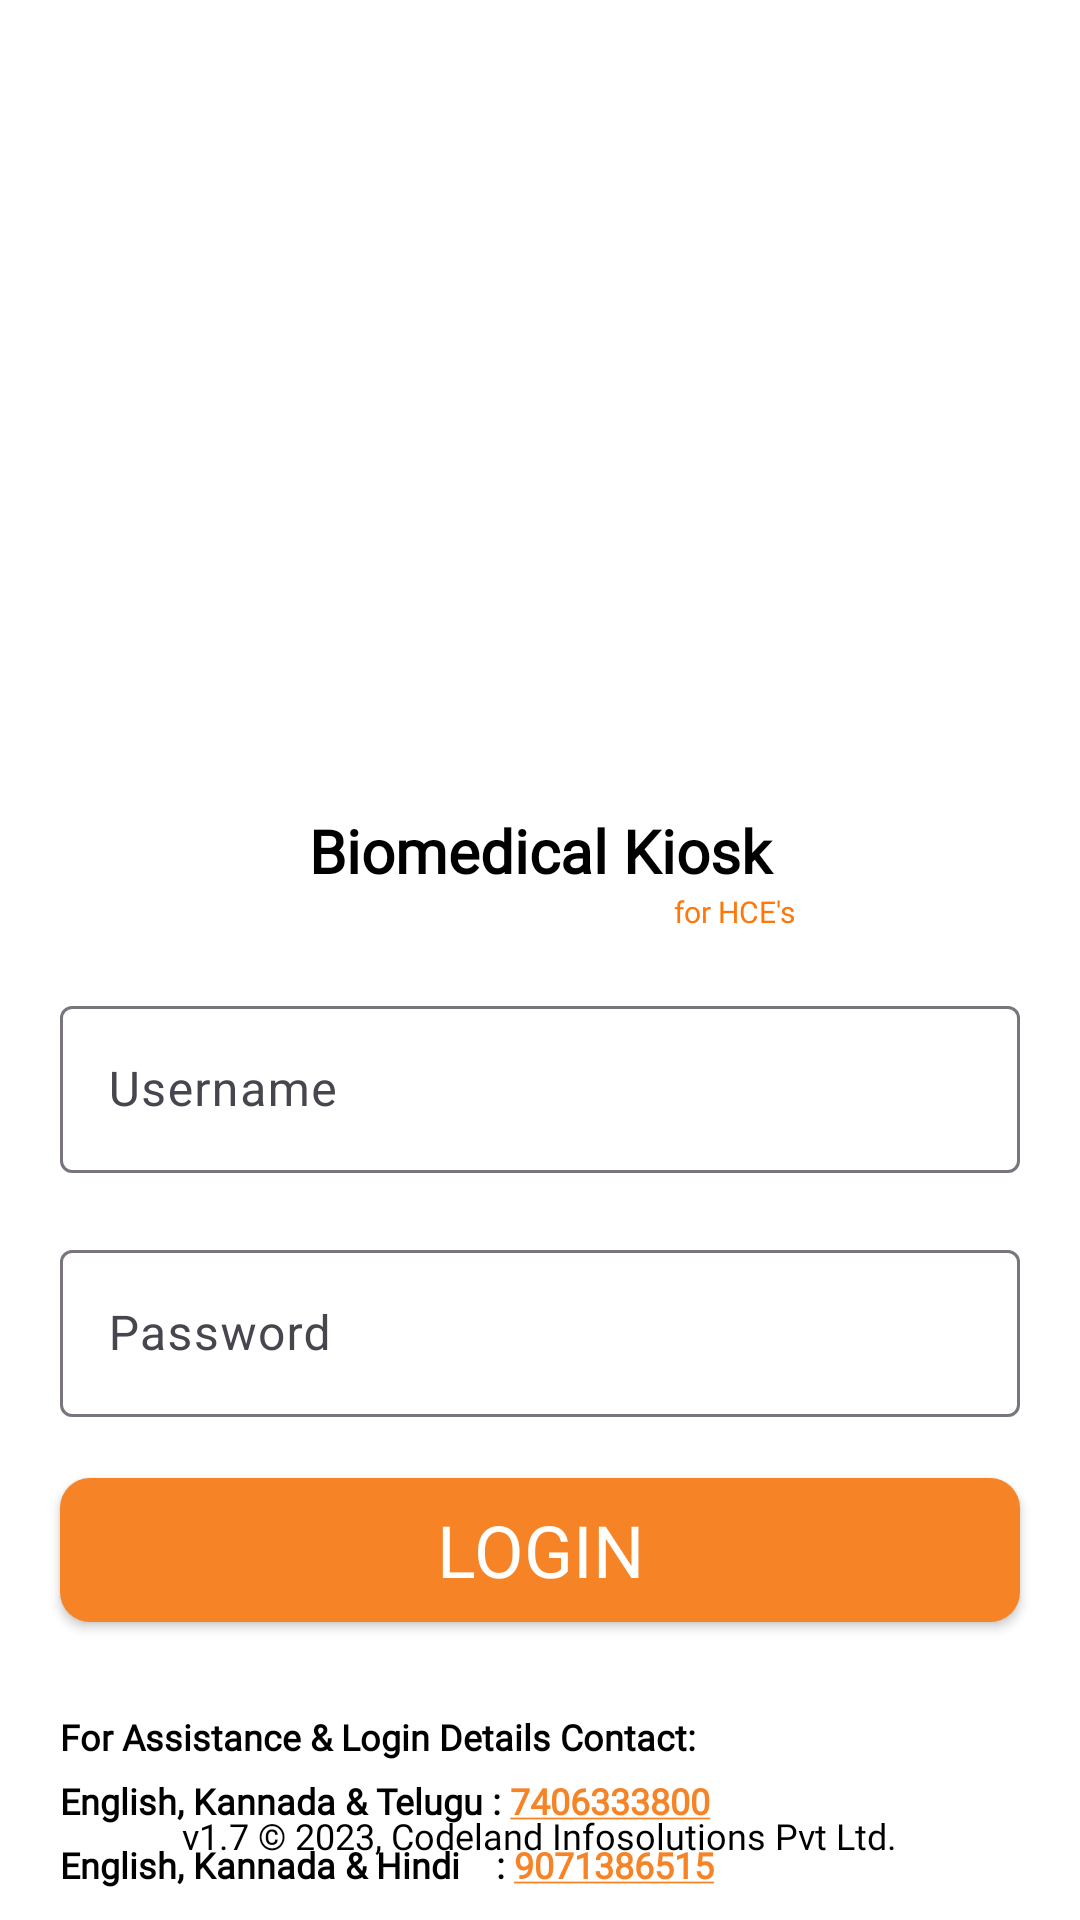

Android layout source for this screen:
<!-- AndroidManifest.xml: application theme Theme.CodeLandApp -->
<!-- res/layout/activity_login_screen.xml -->
<?xml version="1.0" encoding="utf-8"?>
<RelativeLayout xmlns:android="http://schemas.android.com/apk/res/android"
    xmlns:app="http://schemas.android.com/apk/res-auto"
    xmlns:tools="http://schemas.android.com/tools"
    android:id="@+id/main"
    android:layout_width="match_parent"
    android:layout_height="match_parent"
    tools:context=".ui.LoginScreenActivity"
    android:background="@color/white">

    <LinearLayout
        android:id="@+id/ll_codeland"
        android:layout_width="210dp"
        android:layout_height="330dp"
        android:layout_centerHorizontal="true"
        android:orientation="vertical">

        <ImageView
            android:id="@+id/iv_c1"
            android:layout_width="match_parent"
            android:layout_height="110dp"
            android:layout_gravity="center"
            android:scaleType="centerCrop"
            android:src="@drawable/c1"/>

        <ImageView
            android:id="@+id/iv_c2"
            android:layout_width="180dp"
            android:layout_height="160dp"
            android:scaleType="centerCrop"
            android:layout_gravity="center"
            android:src="@drawable/c2"/>

        <TextView
            android:layout_width="match_parent"
            android:layout_height="wrap_content"
            android:text="Biomedical Kiosk"
            android:textColor="@color/black"
            android:fontFamily="@font/poppins"
            android:textStyle="bold"
            android:gravity="center"
            android:textSize="20sp"/>

        <TextView
            android:layout_width="wrap_content"
            android:layout_height="wrap_content"
            android:text="for HCE's"
            android:textColor="#FF7709"
            android:fontFamily="@font/poppins"
            android:layout_gravity="end"
            android:paddingEnd="20dp"
            android:textSize="10sp"/>

    </LinearLayout>

















    <com.google.android.material.textfield.TextInputLayout
        style="@style/Widget.Material3.TextInputLayout.OutlinedBox"
        android:id="@+id/til_username"
        android:layout_below="@id/ll_codeland"
        android:layout_width="match_parent"
        android:layout_height="wrap_content"
        android:hint="Username"
        app:errorEnabled="true"
        android:layout_marginEnd="20dp"
        android:layout_marginStart="20dp">

        <com.google.android.material.textfield.TextInputEditText
            android:id="@+id/tiet_username"
            android:layout_width="match_parent"
            android:layout_height="wrap_content"
            android:textSize="16sp"
            android:textColor="@color/black"/>

    </com.google.android.material.textfield.TextInputLayout>

    <com.google.android.material.textfield.TextInputLayout
        style="@style/Widget.Material3.TextInputLayout.OutlinedBox"
        android:id="@+id/til_password"
        android:layout_below="@id/til_username"
        android:layout_width="match_parent"
        android:layout_height="wrap_content"
        android:hint="Password"
        app:errorEnabled="true"
        android:layout_marginEnd="20dp"
        android:layout_marginStart="20dp">

        <com.google.android.material.textfield.TextInputEditText
            android:id="@+id/tiet_password"
            android:layout_width="match_parent"
            android:layout_height="wrap_content"
            android:textSize="16sp"
            android:textColor="@color/black"/>

    </com.google.android.material.textfield.TextInputLayout>



















    <androidx.appcompat.widget.AppCompatButton
        android:id="@+id/btn_login"
        android:layout_below="@id/til_password"
        android:layout_width="match_parent"
        android:layout_height="wrap_content"
        android:layout_marginEnd="20dp"
        android:layout_marginStart="20dp"
        android:layout_marginBottom="20dp"
        android:text="Login"
        android:textColor="@color/white"
        android:fontFamily="@font/poppins"
        android:textSize="24sp"
        android:background="@drawable/button_bg"
        />

    <TextView
        android:id="@+id/tv_details_t1"
        android:layout_below="@id/btn_login"
        android:layout_width="wrap_content"
        android:layout_height="wrap_content"
        android:text="For Assistance &amp; Login Details Contact: "
        android:textSize="12sp"
        android:textColor="@color/black"
        android:fontFamily="@font/poppins"
        android:textStyle="bold"
        android:layout_marginTop="10dp"
        android:layout_marginStart="20dp"
        android:layout_marginBottom="5dp"/>
    <TextView
        android:id="@+id/tv_details_t2"
        android:layout_below="@id/tv_details_t1"
        android:layout_width="wrap_content"
        android:layout_height="wrap_content"
        android:text="@string/details_t2"
        android:textSize="12sp"
        android:textStyle="bold"
        android:textColor="@color/black"
        android:fontFamily="@font/poppins"
        android:layout_marginStart="20dp"
        android:layout_marginBottom="5dp"/>
    <TextView
        android:id="@+id/tv_details_t3"
        android:layout_below="@id/tv_details_t2"
        android:layout_width="wrap_content"
        android:fontFamily="@font/poppins"
        android:layout_height="wrap_content"
        android:text="@string/details_t3"
        android:textSize="12sp"
        android:textColor="@color/black"
        android:textStyle="bold"
        android:layout_marginStart="20dp"/>
    
    <TextView
        android:layout_width="wrap_content"
        android:layout_height="wrap_content"
        android:text="v1.7 © 2023, Codeland Infosolutions Pvt Ltd."
        android:layout_alignParentBottom="true"
        android:layout_marginBottom="20dp"
        android:fontFamily="@font/poppins"
        android:layout_centerVertical="true"
        android:layout_centerHorizontal="true"
        android:textSize="12sp"
        android:textColor="@color/black"
        />

</RelativeLayout>
<!-- resources referenced by this layout -->
<resources>
  <!-- drawable button_bg (drawable) -->
  <?xml version="1.0" encoding="utf-8"?>
  <shape xmlns:android="http://schemas.android.com/apk/res/android">
      <solid android:color="#F68326"/> 
      <corners android:radius="10dp"/> 
  </shape>
  <!-- drawable text_input_box_stroke (drawable) -->
  <?xml version="1.0" encoding="utf-8"?>
  <shape
      xmlns:android="http://schemas.android.com/apk/res/android"
      android:shape="rectangle">
  
  
  
      <corners
          android:bottomRightRadius="5dp"
          android:bottomLeftRadius="5dp"
          android:topLeftRadius="5dp"
          android:topRightRadius="5dp"/>
  
      <stroke
          android:color="#887E7E"
          android:width="1dp"/>
  </shape>
  <string name="details_t2">English, Kannada &amp; Telugu : <font color="#F68326"><u>7406333800</u></font></string>
  <string name="details_t3">English, Kannada &amp; Hindi \u00A0 \u00A0: <font color="#F68326"><u>9071386515</u></font></string>
  <style name="Theme.CodeLandApp" parent="Base.Theme.CodeLandApp" />
  <style name="Base.Theme.CodeLandApp" parent="Theme.Material3.DayNight.NoActionBar">
          
          
      </style>
  <!-- not gathered from this repository: default colours our renderer supplied (Android Studio template values) -->
  <color name="black">#FF000000</color>
  <color name="white">#FFFFFFFF</color>
</resources>
